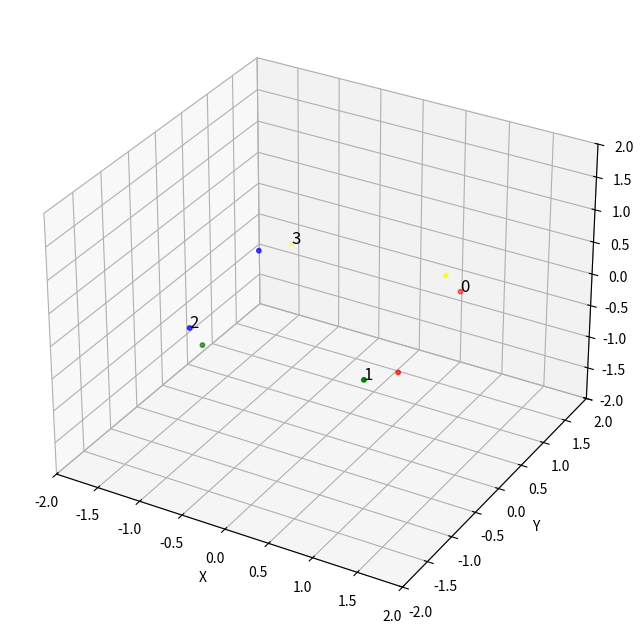

Here is the Python script that generated this plot:
import numpy as np
from scipy.spatial.transform import Rotation

import matplotlib.pyplot as plt

def plot_3d(rotation: Rotation, window=2, marker_size=10, c=None, show_indices=True):
    plt.close('all')

    fig = plt.figure(figsize=(8, 8))
    ax = fig.add_subplot(projection='3d')

    points = np.array([
        [1, 1, 0],
        [ 1, -1, 0],
        [-1, -1, 0],
        [-1,  1, 0]
    ])

    x = points[:, 0]
    y = points[:, 1]
    z = points[:, 2]

    if c is None:
        c = ['red', 'green', 'blue', 'yellow']

    ax.scatter(x, y, z, c=c, s=marker_size, depthshade=True)

    if show_indices:
        for i in range(len(points)):
            ax.text(x[i], y[i], z[i], str(i), size=12, color='black', zorder=10)

    if rotation is not None:
        rotated_points = rotation.apply(points)
        x_rot = rotated_points[:, 0]
        y_rot = rotated_points[:, 1]
        z_rot = rotated_points[:, 2]

        ax.scatter(x_rot, y_rot, z_rot, c=c, s=marker_size, depthshade=True, alpha=0.7)

    ax.set_xlim(-window, window)
    ax.set_ylim(-window, window)
    ax.set_zlim(-window, window)

    ax.set_xlabel('X')
    ax.set_ylabel('Y')
    ax.set_zlabel('Z')

    plt.show()

marker_dict = {1: {'position': np.array([ 1.36463915,  0.16275501, -0.5577553 ]),
                    'orientation': np.array([-9.56366896, 56.44684528,  0.88604016]),
                   'offset': Rotation.from_euler('z', [-90], degrees=True)},
               0: {'position': np.array([ 1.2859204 ,  0.15849563, -0.48793631]),
                   'orientation': np.array([ 60.11924662,  69.06826767, -54.88747298]),
                   'offset': Rotation.from_euler('y', [-90], degrees=True)}}
position_offset = np.array([-0.355,-0.685, 0.0])

camera_quat = Rotation.from_rotvec(np.array([-0.31031, 15.377, 0]), degrees=True)

def compute_yaw_rotation(key: int):
    marker_quat = Rotation.from_rotvec(marker_dict[key]['orientation'], degrees=True)
    world_space_marker_rotation = camera_quat * marker_quat * marker_dict[key]['offset']
    yaw_only_marker_quat = Rotation.from_euler('z',
                                           world_space_marker_rotation.as_euler('zyx')[0])

    return yaw_only_marker_quat

yaw_only_0 = compute_yaw_rotation(0)
yaw_only_1 = compute_yaw_rotation(1)

origin_quat_0 = camera_quat * yaw_only_0
origin_quat_1 = camera_quat * yaw_only_1

origin_pos_0 = camera_quat.apply(marker_dict[0]['position']) - yaw_only_0.apply(position_offset)
origin_pos_1 = camera_quat.apply(marker_dict[1]['position']) - yaw_only_1.apply(position_offset)

origin_quat_0.apply(np.array([0.5, 0, 0.])) + origin_pos_0

origin_quat_0.inv().apply(np.array([ 1.98653623, -0.49721345, -0.84351339]) - origin_pos_0)

origin_pos_0

origin_pos_1

%matplotlib ipympl

yaw_only_0 = compute_yaw_rotation(0)
yaw_only_1 = compute_yaw_rotation(1)
plot_3d(yaw_only_0)

yaw_only_0.as_rotvec(degrees=True)

yaw_only_1.as_rotvec(degrees=True)
